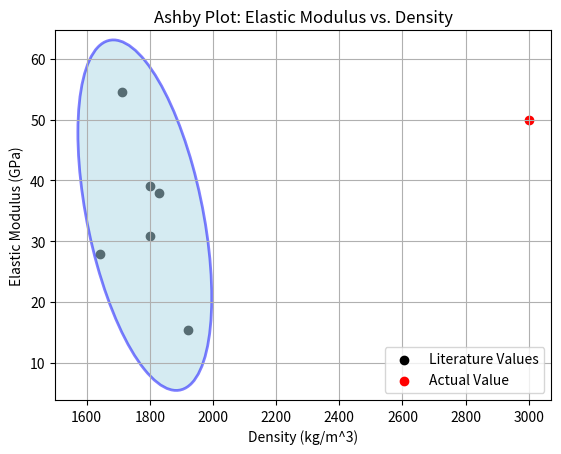

This chart was generated by the following Python code:
# -*- coding: utf-8 -*-
"""
Created on Mon Mar 18 09:13:55 2024

@author: elass
"""

import numpy as np
import matplotlib.pyplot as plt
from matplotlib.patches import Ellipse

# Input data
Density = [1800, 1712, 1800, 1830, 1643, 1920] #kg/m^3
E_Modulus = [30.9, 54.5, 39.065, 37.97, 27.97, 15.32] #GPa
Density_Actual = [3000] #kg/m^3 --> CHANGE
E_ModActual = [50] #GPa --> CHANGE

# Combine the data into an array of points
points = np.column_stack((Density, E_Modulus))

# Function to draw an ellipse around points
def draw_ellipse_around_points(points):
    # Calculate the mean of the points
    center = np.mean(points, axis=0)
    
    # Calculate the covariance matrix and its eigenvalues and eigenvectors
    cov = np.cov(points, rowvar=False)
    eigenvalues, eigenvectors = np.linalg.eigh(cov)
    
    # Width and height of the ellipse are sqrt of eigenvalues (standard deviations)
    # multiplied by a factor for scaling (to ensure the ellipse covers all points)
    width, height = 2.1 * np.sqrt(eigenvalues) * 2.1  
    
    # Calculate the angle of rotation in degrees
    angle = np.arctan2(*eigenvectors[:,0][::-1])
    angle = np.degrees(angle)
    
    # Create an ellipse
    ellipse = Ellipse(xy=center, width=width, height=height, angle=angle, 
                      edgecolor='blue', fc='lightblue', alpha=0.5, lw=2)
    
    return ellipse

# Draw the ellipse
ellipse = draw_ellipse_around_points(points)

# Plotting
fig, ax = plt.subplots()
ax.scatter(Density, E_Modulus, color='black', label='Literature Values')
ax.add_patch(ellipse)
plt.scatter(Density_Actual, E_ModActual, color = 'red', label = 'Actual Value')
ax.set_xlabel('Density (kg/m^3)')
ax.set_ylabel('Elastic Modulus (GPa)')
ax.set_title('Ashby Plot: Elastic Modulus vs. Density')
ax.legend(loc='lower right')
plt.grid(True)
ax.set_aspect('auto', 'datalim')
plt.show()
